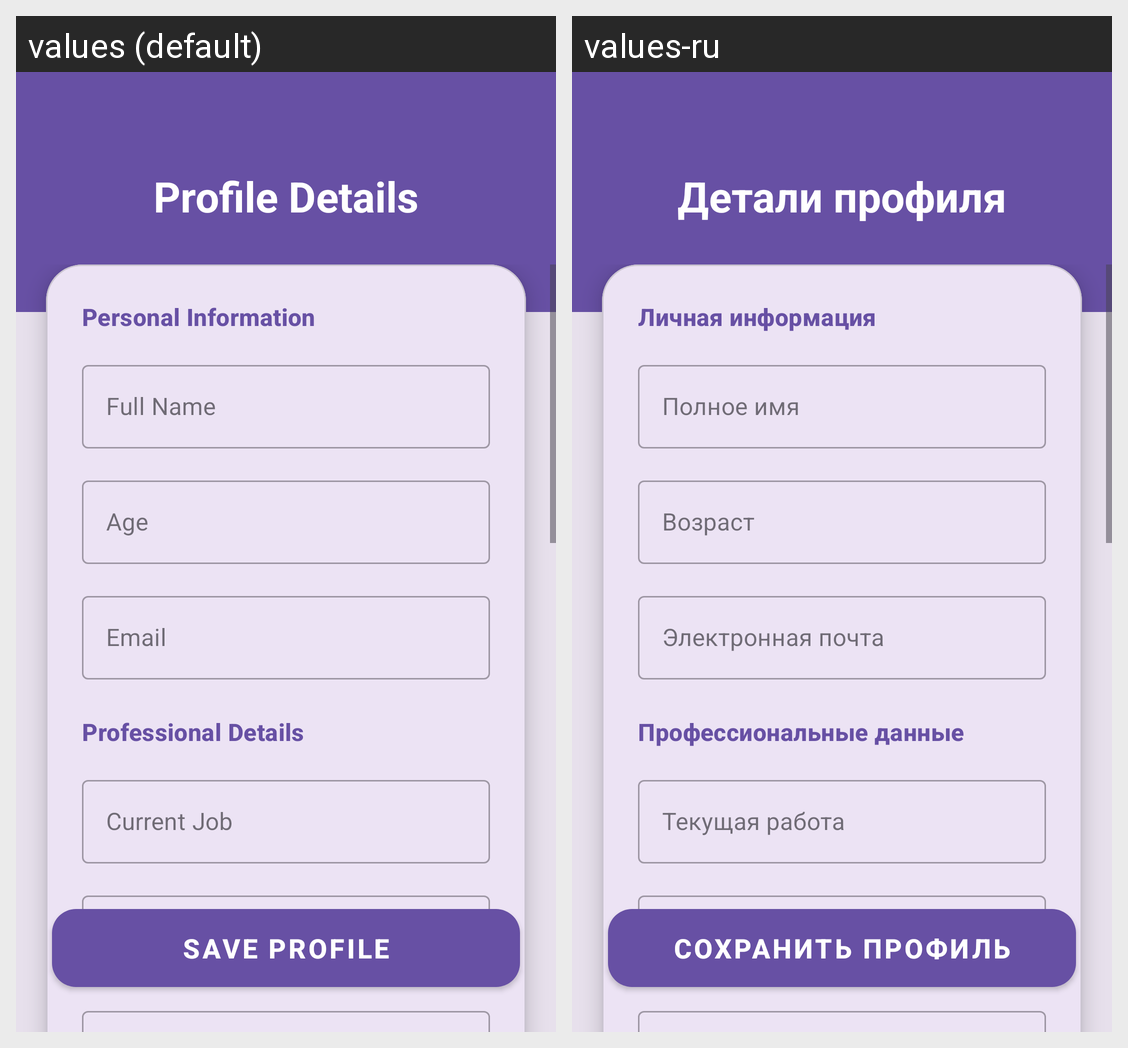

The same Android screen rendered under two of its app's locales, left to right. List the strings drawn on it with the default value and each locale's translation.
Android screen res/layout/activity_lesson20_task4.xml rendered under 2 locales, left to right: values (default), values-ru. Device: Nexus 5 (rendered at 1080×1920; each locale shown at half size, 540×960, under a caption strip naming it); theme Theme.TMS_ANDROID.
Strings drawn on this screen, with the default value and each locale's value (text and hints the layout hard-codes, and strings that could not be matched under every locale, appear in the picture but are not listed):

profile_details
  values: Profile Details
  values-ru: Детали профиля

personal_info
  values: Personal Information
  values-ru: Личная информация

full_name
  values: Full Name
  values-ru: Полное имя

age
  values: Age
  values-ru: Возраст

email
  values: Email
  values-ru: Электронная почта

professional_details
  values: Professional Details
  values-ru: Профессиональные данные

current_job
  values: Current Job
  values-ru: Текущая работа

salary_expectations
  values: Salary Expectations
  values-ru: Ожидаемая зарплата

save_profile
  values: Save Profile
  values-ru: Сохранить профиль
